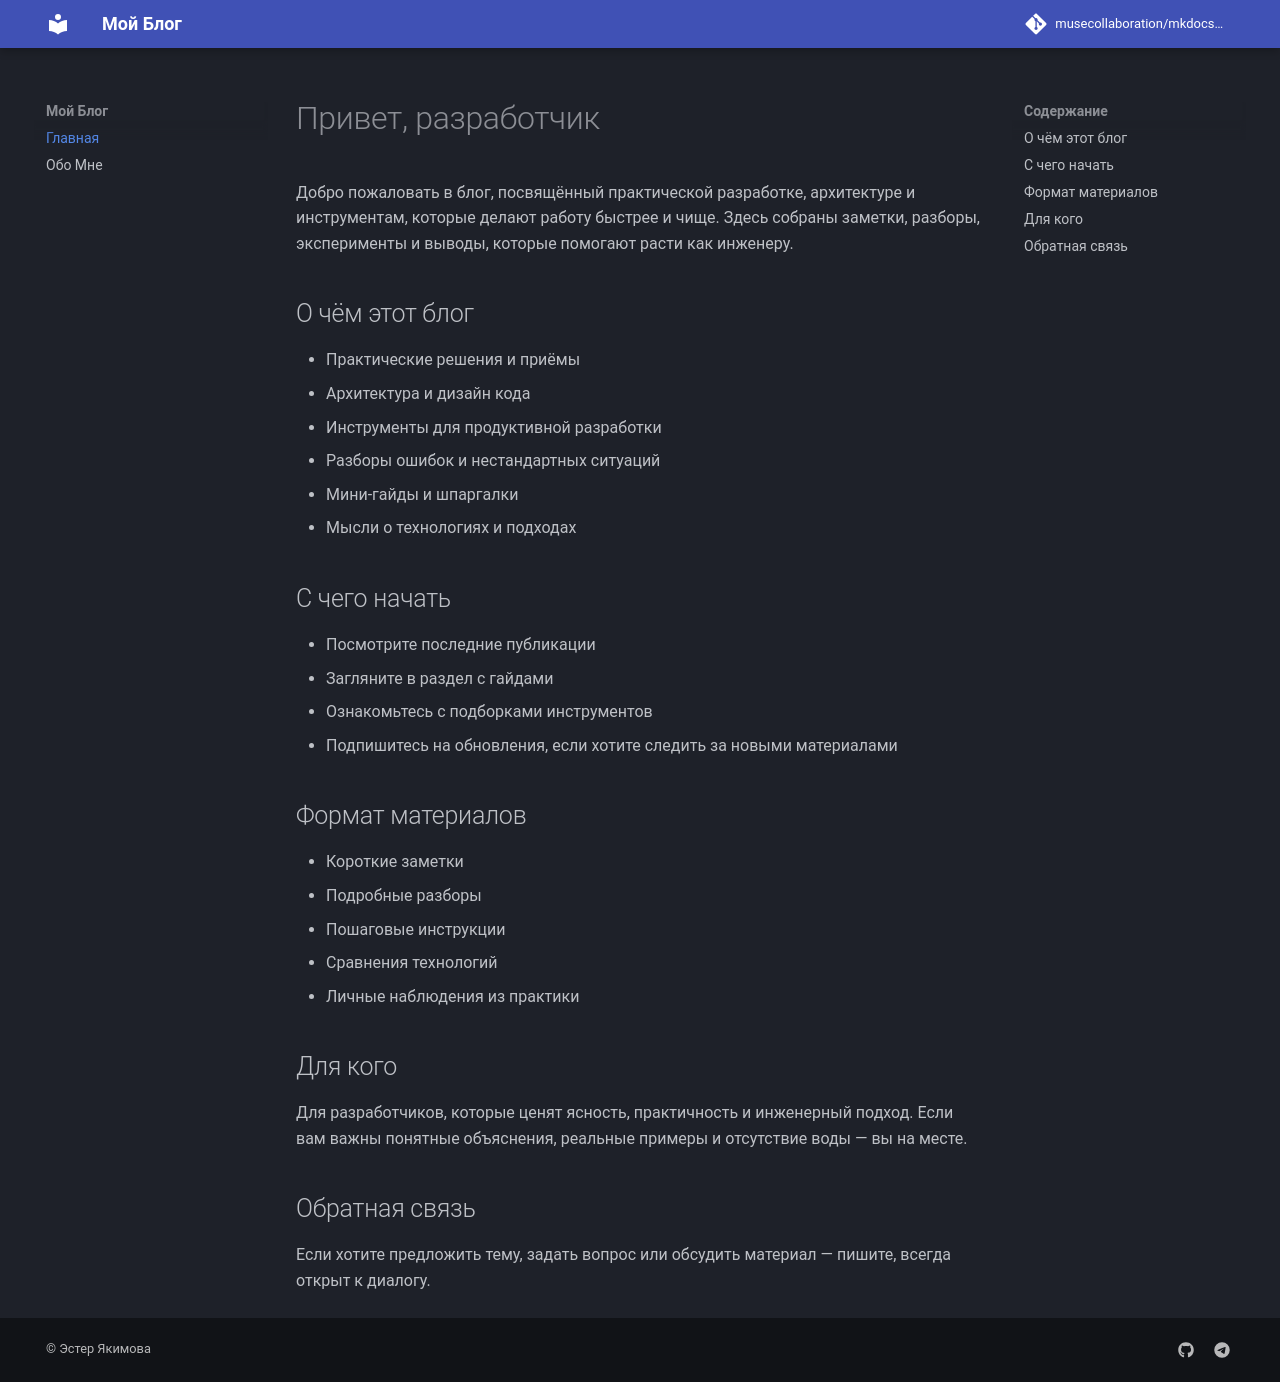

repository: BibbaBobbb/mkdocs-demo · page: index.html · generator: mkdocs

# Привет, разработчик

Добро пожаловать в блог, посвящённый практической разработке, архитектуре и инструментам, которые делают работу быстрее и чище. Здесь собраны заметки, разборы, эксперименты и выводы, которые помогают расти как инженеру.

## О чём этот блог

- Практические решения и приёмы
- Архитектура и дизайн кода
- Инструменты для продуктивной разработки
- Разборы ошибок и нестандартных ситуаций
- Мини‑гайды и шпаргалки
- Мысли о технологиях и подходах

## С чего начать

- Посмотрите последние публикации
- Загляните в раздел с гайдами
- Ознакомьтесь с подборками инструментов
- Подпишитесь на обновления, если хотите следить за новыми материалами

## Формат материалов

- Короткие заметки
- Подробные разборы
- Пошаговые инструкции
- Сравнения технологий
- Личные наблюдения из практики

## Для кого

Для разработчиков, которые ценят ясность, практичность и инженерный подход. Если вам важны понятные объяснения, реальные примеры и отсутствие воды — вы на месте.

## Обратная связь

Если хотите предложить тему, задать вопрос или обсудить материал — пишите, всегда открыт к диалогу.
